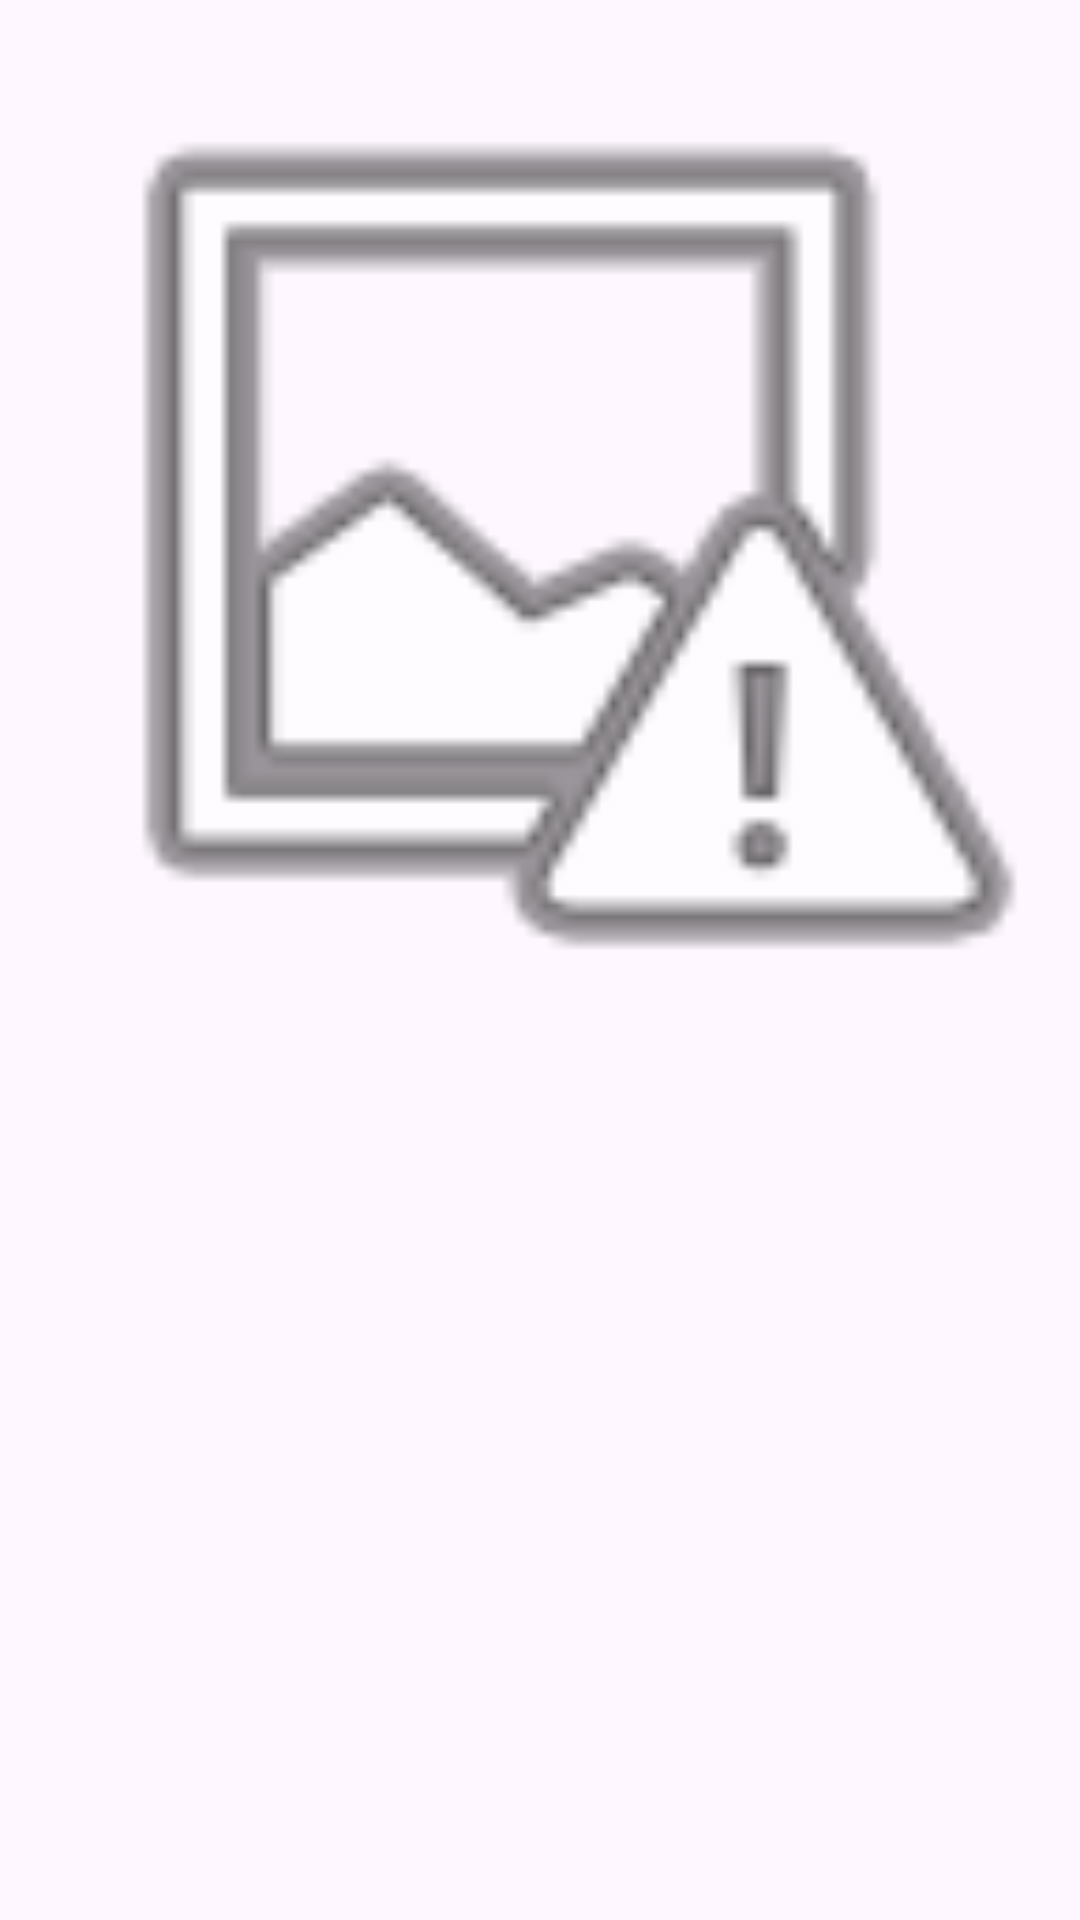

Reconstruct the res/layout file that produces this screen, plus the resources it refers to.
<!-- AndroidManifest.xml: application theme Theme.CleanSocialLink -->
<!-- res/layout/dialog_history_preview.xml -->
<?xml version="1.0" encoding="utf-8"?>
<FrameLayout xmlns:android="http://schemas.android.com/apk/res/android"
    android:layout_width="match_parent"
    android:layout_height="wrap_content"
    android:background="@android:color/transparent">

    <ImageView
        android:id="@+id/imagePreviewLarge"
        android:layout_width="match_parent"
        android:layout_height="wrap_content"
        android:adjustViewBounds="true"
        android:contentDescription="@string/history_preview_image"
        android:maxHeight="560dp"
        android:scaleType="fitCenter"
        android:src="@android:drawable/ic_menu_report_image" />

</FrameLayout>
<!-- resources referenced by this layout -->
<resources>
  <string name="history_preview_image">Preview image</string>
  <style name="Theme.CleanSocialLink" parent="Theme.Material3.DayNight.NoActionBar">
          <item name="colorPrimary">@color/md_purple_primary</item>
          <item name="colorOnPrimary">@color/md_on_primary</item>
          <item name="colorPrimaryContainer">@color/md_purple_container</item>
          <item name="colorSecondary">@color/md_purple_secondary</item>
      </style>
  <color name="md_purple_primary">#6750A4</color>
  <color name="md_on_primary">#FFFFFF</color>
  <color name="md_purple_container">#EADDFF</color>
  <color name="md_purple_secondary">#625B71</color>
</resources>
